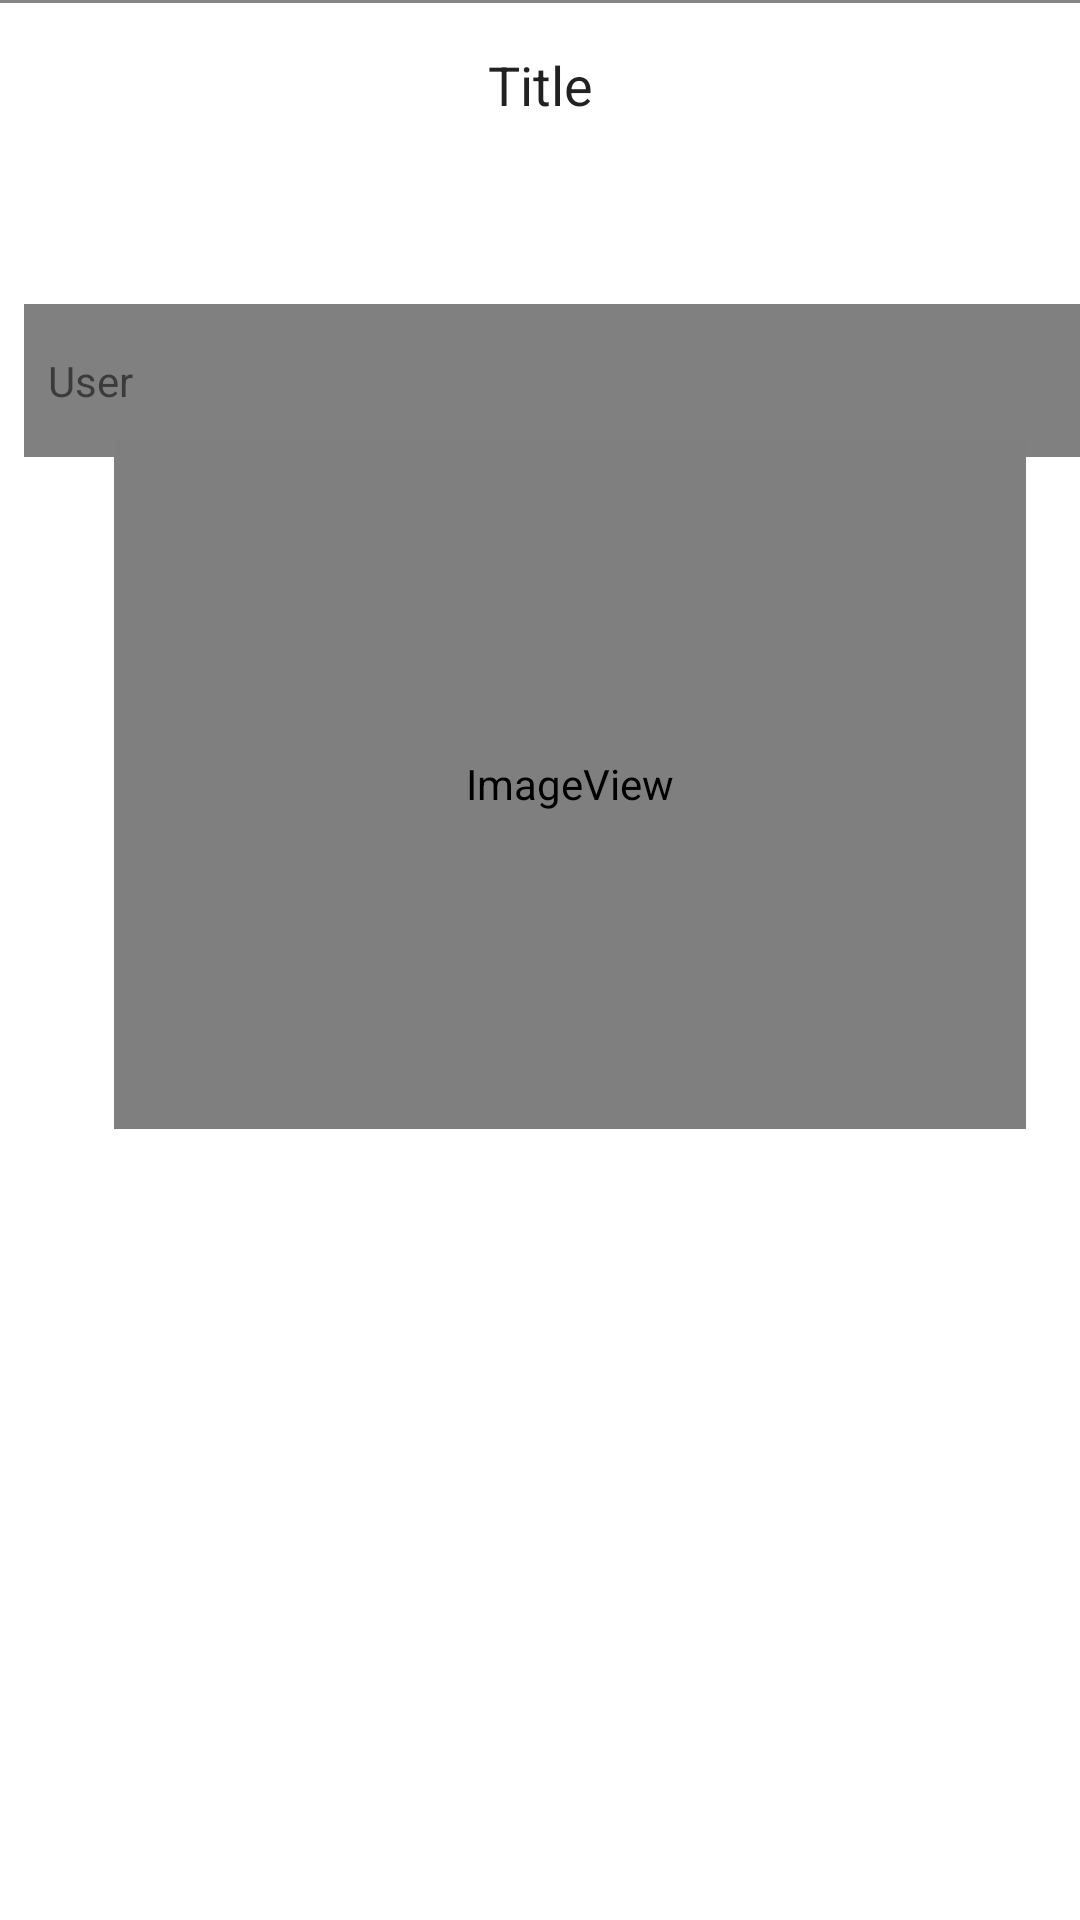

Here is an Android app screen rendered from its layout file. Give the layout XML and the strings, colors and styles it references.
<!-- AndroidManifest.xml: application theme AppTheme -->
<!-- res/layout/fragment_fragment__my_notifications.xml -->
<RelativeLayout xmlns:android="http://schemas.android.com/apk/res/android"
    xmlns:tools="http://schemas.android.com/tools"
    android:layout_width="match_parent"
    android:layout_height="match_parent"
    xmlns:app="http://schemas.android.com/apk/res-auto"
    android:background="#ffffff"
    tools:context="info.androidhive.listviewfeed.fragment.Fragment_MyNotifications">

    

    <TextView
        android:id="@+id/title"
        android:textSize="18sp"
        android:paddingTop="@dimen/activity_vertical_margin"
        android:paddingBottom="@dimen/activity_vertical_margin"
        android:paddingRight="8dp"
        android:gravity="center"
        android:paddingLeft="8dp"
        android:textAppearance="@style/TextAppearance.AppCompat.Large"
        android:text="Title"
        android:layout_width="match_parent"
        android:layout_height="wrap_content" />


    <View
        android:id="@+id/separator"
        android:layout_width="match_parent"
        android:layout_height="1dp"
        android:layout_marginBottom="5dp"
        android:background="#858585" />
    <LinearLayout
        android:id="@+id/lay1"
        android:layout_width="match_parent"
        android:layout_height="match_parent"
        android:orientation="vertical"
        android:layout_below="@+id/title"
        android:background="#ffffff">

    <FrameLayout
        android:layout_width="364dp"
        android:layout_height="550dp"
        android:layout_marginLeft="8dp"
        android:layout_marginRight="4dp"
        android:layout_marginTop="45dp"
        android:layout_marginBottom="50dp"
        android:background="#ffffff"
        android:layout_below="@+id/lay1">
    <TextView
        android:layout_width="match_parent"
        android:layout_height="wrap_content"
        android:text="User"
        android:background="#808080"
        android:paddingTop="@dimen/activity_vertical_margin"
        android:paddingBottom="@dimen/activity_vertical_margin"
        android:paddingRight="8dp"
        android:gravity="left"
        android:paddingLeft="8dp"
        android:fontFamily="sans-serif"/>
    <ImageView
        android:id="@+id/pic"
        android:layout_width="match_parent"
        android:layout_height="match_parent"
        android:layout_marginTop="45dp"
        android:layout_marginBottom="275dp"
        app:srcCompat="@android:drawable/sym_def_app_icon"
        android:cropToPadding="false"
        android:layout_marginLeft="30dp"
        android:layout_marginRight="30dp"/>
    </FrameLayout>
    </LinearLayout>
    </RelativeLayout>
<!-- resources referenced by this layout -->
<resources>
  <dimen name="activity_vertical_margin">16dp</dimen>
  <style name="AppTheme" parent="Theme.AppCompat.Light.NoActionBar">
          
          <item name="colorPrimary">@color/colorPrimary</item>
          <item name="colorPrimaryDark">@color/colorPrimaryDark</item>
          <item name="colorAccent">@color/colorAccent</item>
      </style>
  <color name="colorPrimary">#3F51B5</color>
  <color name="colorPrimaryDark">#303F9F</color>
  <color name="colorAccent">#FF4081</color>
</resources>
